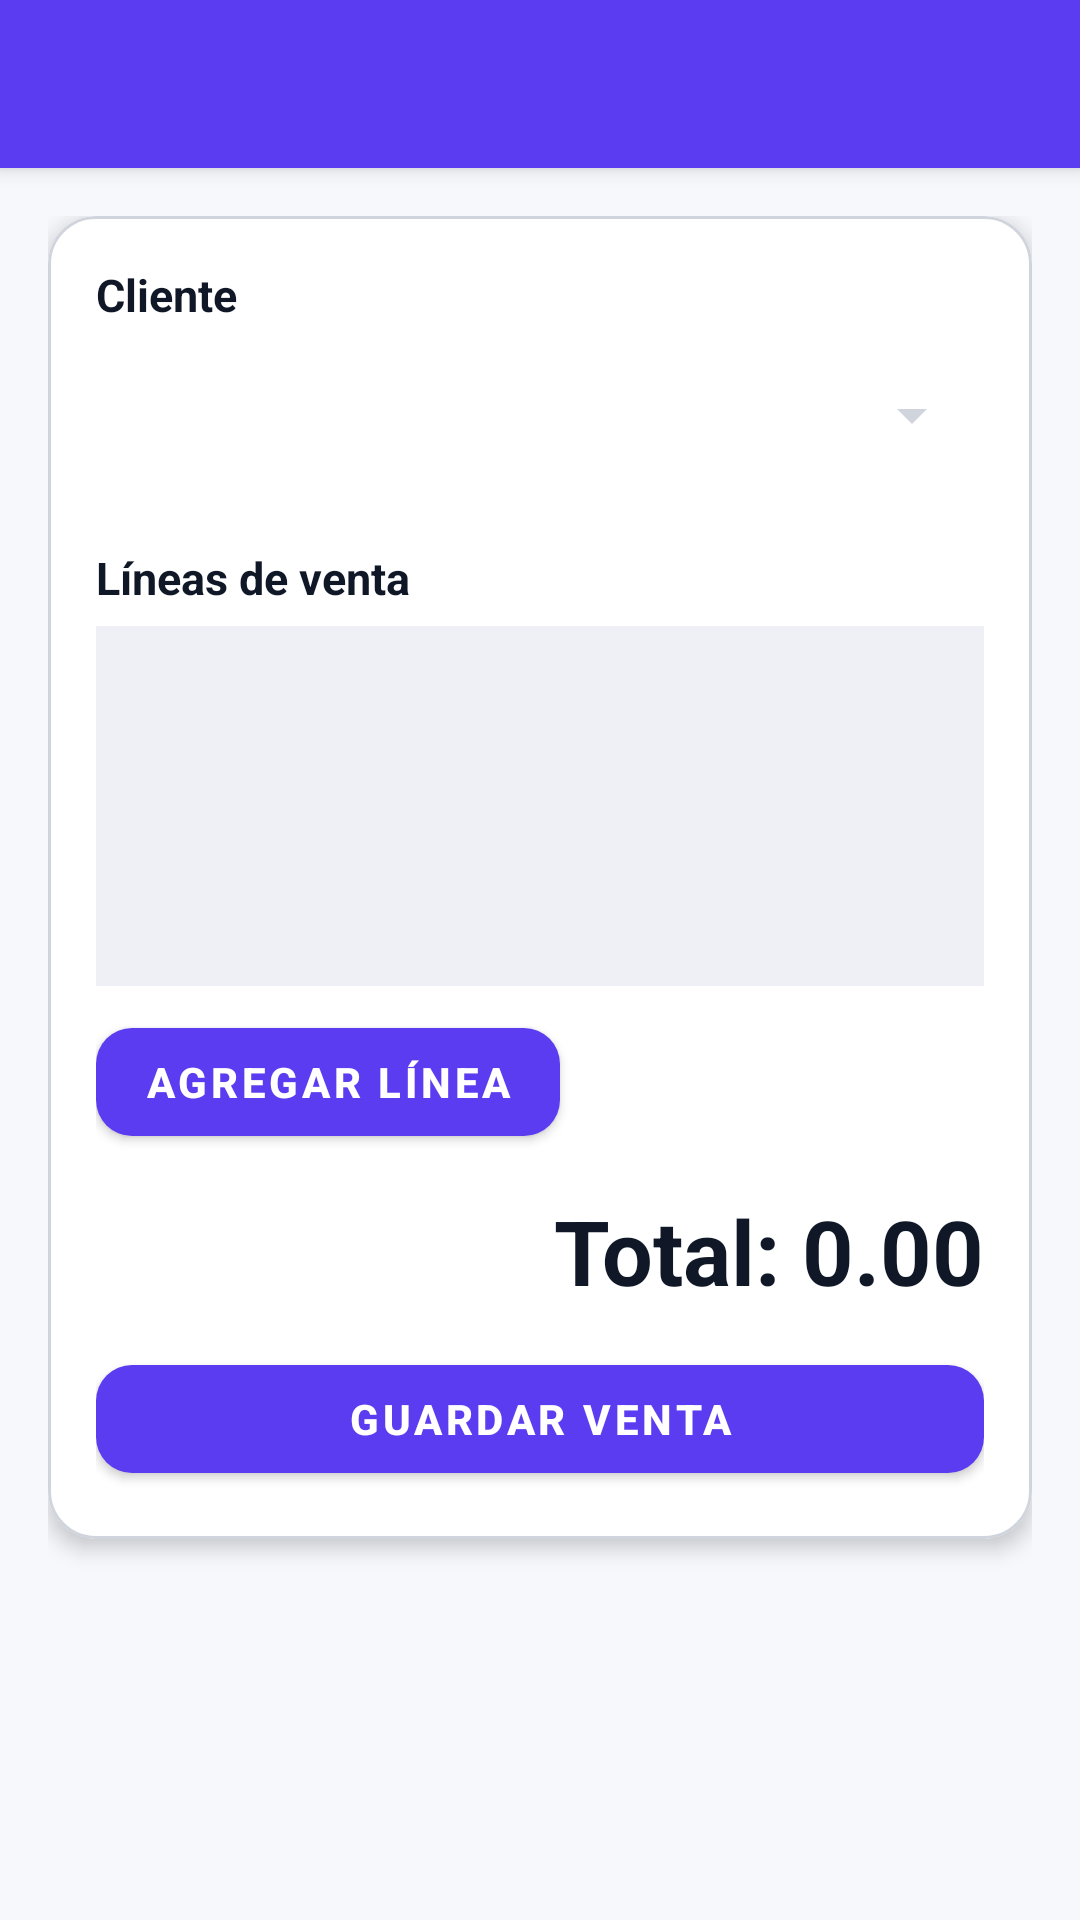

This screen was rendered from an Android layout file. Write that file and the resources it references.
<!-- AndroidManifest.xml: application theme Theme.PapelTrack -->
<!-- res/layout/fragment_sale_form.xml -->
<?xml version="1.0" encoding="utf-8"?>
<androidx.coordinatorlayout.widget.CoordinatorLayout xmlns:android="http://schemas.android.com/apk/res/android"
    xmlns:app="http://schemas.android.com/apk/res-auto"
    android:layout_width="match_parent"
    android:layout_height="match_parent"
    android:background="@color/background_surface">

    <com.google.android.material.appbar.MaterialToolbar
        android:id="@+id/toolbar"
        android:layout_width="match_parent"
        android:layout_height="?attr/actionBarSize"
        android:background="@color/colorPrimary"
        android:titleTextColor="@color/colorOnPrimary"
        android:title="Nueva venta" />

    <ScrollView
        android:layout_marginTop="?attr/actionBarSize"
        android:layout_width="match_parent"
        android:layout_height="match_parent"
        android:fillViewport="true"
        android:padding="16dp">

        <LinearLayout
            android:layout_width="match_parent"
            android:layout_height="wrap_content"
            android:orientation="vertical">

            <com.google.android.material.card.MaterialCardView
                android:layout_width="match_parent"
                android:layout_height="wrap_content"
                android:layout_marginBottom="12dp"
                android:backgroundTint="@color/card_bg"
                app:cardCornerRadius="16dp"
                app:cardElevation="4dp"
                app:strokeColor="@color/input_border_color"
                app:strokeWidth="1dp">

                <LinearLayout
                    android:layout_width="match_parent"
                    android:layout_height="wrap_content"
                    android:orientation="vertical"
                    android:padding="16dp">

                    <TextView
                        android:layout_width="match_parent"
                        android:layout_height="wrap_content"
                        android:text="Cliente"
                        android:textColor="@color/text_primary"
                        android:textSize="15sp"
                        android:textStyle="bold"
                        android:layout_marginBottom="6dp" />

                    <com.google.android.material.textfield.TextInputLayout
                        android:layout_width="match_parent"
                        android:layout_height="wrap_content"
                        style="@style/Widget.MaterialComponents.TextInputLayout.OutlinedBox"
                        android:layout_marginBottom="12dp"
                        app:boxStrokeColor="@color/input_border_color"
                        app:boxStrokeWidth="2dp"
                        app:boxBackgroundColor="@color/input_background"
                        app:hintTextColor="@color/input_hint_color">

                        <Spinner
                            android:id="@+id/spinnerSaleClient"
                            android:layout_width="match_parent"
                            android:layout_height="48dp" />
                    </com.google.android.material.textfield.TextInputLayout>

                    <TextView
                        android:layout_width="match_parent"
                        android:layout_height="wrap_content"
                        android:text="Líneas de venta"
                        android:textColor="@color/text_primary"
                        android:textSize="15sp"
                        android:textStyle="bold"
                        android:layout_marginTop="8dp"
                        android:layout_marginBottom="6dp" />

                    <androidx.recyclerview.widget.RecyclerView
                        android:id="@+id/rvSaleLines"
                        android:layout_width="match_parent"
                        android:layout_height="wrap_content"
                        android:minHeight="120dp"
                        android:layout_marginBottom="8dp"
                        android:background="@color/background_card"
                        android:padding="8dp" />

                    <com.google.android.material.button.MaterialButton
                        android:id="@+id/btnAddSaleLine"
                        style="@style/PapelTrack_Button"
                        android:layout_width="wrap_content"
                        android:layout_height="wrap_content"
                        android:layout_marginBottom="12dp"
                        android:text="Agregar línea"
                        android:textAllCaps="true" />

                    <TextView
                        android:id="@+id/tvSaleTotal"
                        android:layout_width="match_parent"
                        android:layout_height="wrap_content"
                        android:layout_marginBottom="12dp"
                        android:gravity="end"
                        android:text="Total: 0.00"
                        android:textColor="@color/text_primary"
                        android:textSize="30sp"
                        android:textStyle="bold" />

                    <com.google.android.material.button.MaterialButton
                        android:id="@+id/btnSaveSale"
                        style="@style/PapelTrack_Button"
                        android:layout_width="match_parent"
                        android:layout_height="wrap_content"
                        android:text="GUARDAR VENTA"
                        android:textAllCaps="true" />
                </LinearLayout>
            </com.google.android.material.card.MaterialCardView>
        </LinearLayout>
    </ScrollView>
</androidx.coordinatorlayout.widget.CoordinatorLayout>
<!-- resources referenced by this layout -->
<resources>
  <color name="background_card">#EEF0F6</color>
  <color name="background_surface">#F7F8FC</color>
  <color name="card_bg">#FFFFFF</color>
  <color name="colorOnPrimary">#FFFFFF</color>
  <color name="colorPrimary">#5B3CF0</color>
  <color name="input_background">#FFFFFF</color>
  <color name="input_border_color">#D0D5DD</color>
  <color name="input_hint_color">#667085</color>
  <color name="text_primary">#101828</color>
  <style name="PapelTrack_Button" parent="Widget.MaterialComponents.Button">
          <item name="android:minHeight">48dp</item>
          <item name="cornerRadius">12dp</item>
          <item name="android:textAllCaps">false</item>
          <item name="android:textStyle">bold</item>
          <item name="backgroundTint">@color/colorPrimary</item>
          <item name="android:textColor">@color/colorOnPrimary</item>
          <item name="rippleColor">@color/colorSecondary</item>
      </style>
  <color name="colorSecondary">#05BFA8</color>
  <color name="colorPrimaryVariant">#452BC8</color>
  <color name="colorOnSecondary">#07211D</color>
  <color name="colorSurface">#FFFFFF</color>
  <color name="colorOnSurface">#101828</color>
  <color name="colorBackground">#F7F8FC</color>
  <color name="colorError">#B42318</color>
  <color name="colorOnError">#FFFFFF</color>
  <color name="toolbar_background">#FFFFFF</color>
  <style name="PapelTrack_TextInputLayout" parent="Widget.MaterialComponents.TextInputLayout.OutlinedBox">
          <item name="boxStrokeColor">@color/input_border_color</item>
          <item name="boxStrokeWidth">1dp</item>
          <item name="boxStrokeWidthFocused">2dp</item>
          <item name="shapeAppearanceOverlay">@style/PapelTrack_ShapeAppearance.Small</item>
          <item name="boxBackgroundColor">@color/input_background</item>
          <item name="hintTextColor">@color/input_hint_color</item>
      </style>
  <style name="PapelTrack_Toolbar" parent="Widget.MaterialComponents.Toolbar.Primary">
          <item name="android:background">@color/toolbar_background</item>
          <item name="titleTextColor">@color/toolbar_content</item>
          <item name="subtitleTextColor">@color/text_secondary</item>
          <item name="navigationIconTint">@color/toolbar_content</item>
      </style>
  <style name="PapelTrack_Card" parent="Widget.MaterialComponents.CardView">
          <item name="cardBackgroundColor">@color/card_bg</item>
          <item name="shapeAppearanceOverlay">@style/PapelTrack_ShapeAppearance.Medium</item>
      </style>
  <style name="PapelTrack_Snackbar" parent="Widget.MaterialComponents.Snackbar">
          <item name="backgroundTint">@color/colorOnSurface</item>
          <item name="actionTextColorAlpha">1</item>
      </style>
  <style name="PapelTrack_TextAppearance.Headline6" parent="TextAppearance.MaterialComponents.Headline6">
          <item name="android:textColor">@color/text_primary</item>
          <item name="android:textStyle">bold</item>
      </style>
  <style name="PapelTrack_TextAppearance.Body1" parent="TextAppearance.MaterialComponents.Body1">
          <item name="android:textColor">@color/text_primary</item>
      </style>
  <color name="input_focused_border_color">#5B3CF0</color>
  <style name="PapelTrack_ShapeAppearance.Small">
          <item name="cornerFamily">rounded</item>
          <item name="cornerSize">10dp</item>
      </style>
  <color name="toolbar_content">#101828</color>
  <color name="text_secondary">#475467</color>
  <style name="PapelTrack_ShapeAppearance.Medium">
          <item name="cornerFamily">rounded</item>
          <item name="cornerSize">16dp</item>
      </style>
</resources>
